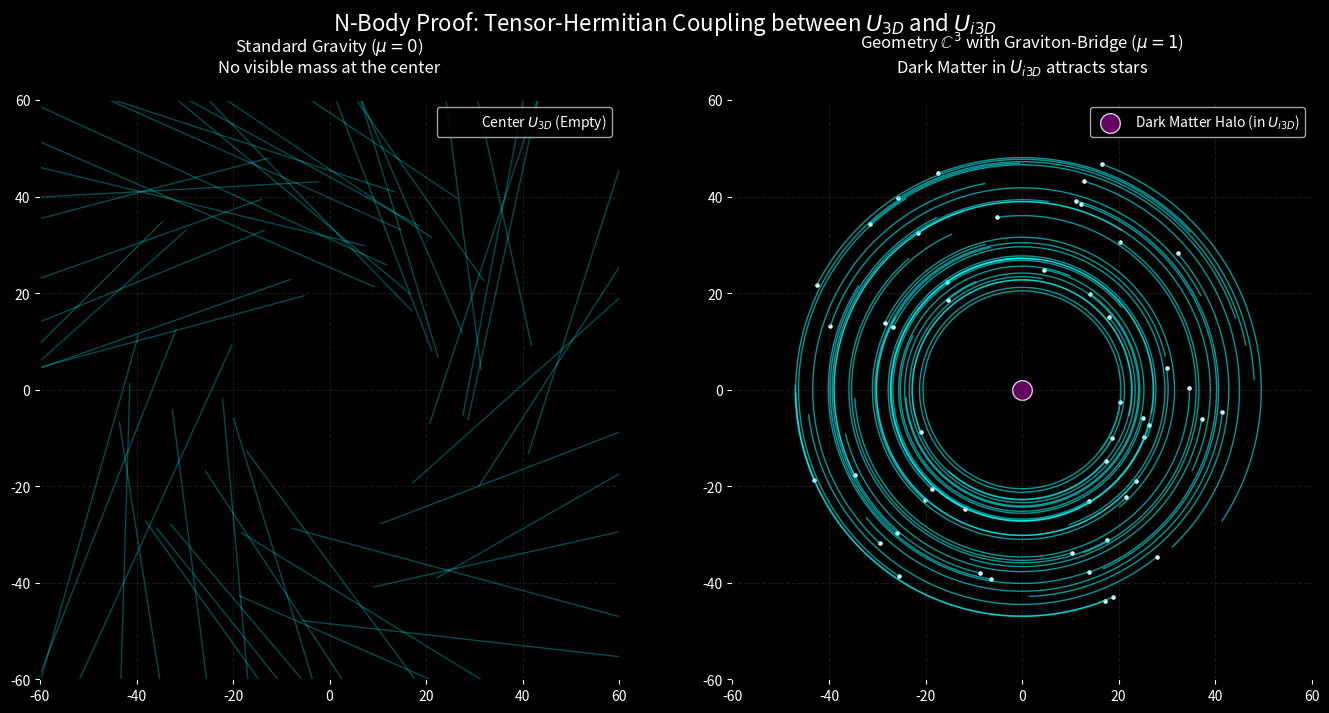

Write Python code to recreate this figure.
# -*- coding: utf-8 -*-
"""
Created on Tue Sep 29 22:43:46 2026

@author: desti
"""

import numpy as np
import matplotlib.pyplot as plt

G = 1.0              # Gravitational constant (simplified)
M_dark = 1000.0      # Mass of dark matter (located in U_i3D)
N_stars = 50         # Number of baryonic stars (in U_3D)
dt = 0.01            # Time step
steps = 2000         # Number of iterations

def initialize_stars():
    """Generates a disk of stars in U_3D with tangential velocity"""
    theta = np.random.uniform(0, 2*np.pi, N_stars)
    r = np.random.uniform(20, 50, N_stars)
    
    # Initial positions (x, y) in the real plane U_3D
    x = r * np.cos(theta)
    y = r * np.sin(theta)
    
    # Initial velocities (for a perfect circular orbit if attracted by M_dark)
    # v = sqrt(G * M / r)
    v_mag = np.sqrt(G * M_dark / r)
    vx = -v_mag * np.sin(theta)
    vy = v_mag * np.cos(theta)
    
    return np.column_stack((x, y)), np.column_stack((vx, vy))

def simulate_universe(mu_coupling):
    """
    Simulates the trajectory of the stars.
    mu_coupling = the \mu term of the matrix G(p).
    If mu = 0, the two universes ignore each other.
    If mu > 0, U_i3D attracts U_3D.
    """
    pos, vel = initialize_stars()
    
    # History of positions to plot the orbits
    history_x = np.zeros((steps, N_stars))
    history_y = np.zeros((steps, N_stars))
    
    # Position of the dark mass (0,0) but in the imaginary space U_i3D
    pos_dark = np.array([0.0, 0.0])
    
    for t in range(steps):
        history_x[t, :] = pos[:, 0]
        history_y[t, :] = pos[:, 1]
        
        # Calculation of the force according to the C^3 geometry
        # The acceleration felt by a star in U_3D depends on the mass in U_i3D * mu
        r_vec = pos_dark - pos
        distances = np.linalg.norm(r_vec, axis=1)
        
        # Newton's law modified by the Hermitian Tensor: F = (G * M_dark / r^2) * mu
        acc_mag = (G * M_dark / distances**2) * mu_coupling
        
        # Acceleration vectors
        ax = acc_mag * (r_vec[:, 0] / distances)
        ay = acc_mag * (r_vec[:, 1] / distances)
        
        # Semi-implicit Euler integration (update v then x)
        vel[:, 0] += ax * dt
        vel[:, 1] += ay * dt
        pos[:, 0] += vel[:, 0] * dt
        pos[:, 1] += vel[:, 1] * dt
        
    return history_x, history_y

np.random.seed(42) # To have the same initial positions

# Scenario A: Without the Graviton-Bridge (Classical physics)
hist_x_0, hist_y_0 = simulate_universe(mu_coupling=0.0)

# Scenario B: With the Graviton-Bridge (C^3 model)
hist_x_1, hist_y_1 = simulate_universe(mu_coupling=1.0)


fig, (ax1, ax2) = plt.subplots(1, 2, figsize=(14, 7), facecolor='black')
fig.suptitle("N-Body Proof: Tensor-Hermitian Coupling between $U_{3D}$ and $U_{i3D}$", 
             color='white', fontsize=16)

def configure_axis(ax, title):
    ax.set_facecolor('black')
    ax.set_title(title, color='white', pad=20)
    ax.set_xlim(-60, 60)
    ax.set_ylim(-60, 60)
    ax.tick_params(colors='white')
    ax.grid(True, color='#333333', linestyle='--', alpha=0.5)
    ax.set_aspect('equal')

# Plot 1: mu = 0
configure_axis(ax1, "Standard Gravity ($\mu = 0$)\nNo visible mass at the center")
for i in range(N_stars):
    ax1.plot(hist_x_0[:, i], hist_y_0[:, i], color='cyan', alpha=0.3, linewidth=1)
    ax1.scatter(hist_x_0[-1, i], hist_y_0[-1, i], color='white', s=5)
# Empty center
ax1.scatter(0, 0, color='black', edgecolor='red', s=100, marker='x', label="Center $U_{3D}$ (Empty)")
ax1.legend(loc='upper right', facecolor='black', labelcolor='white')

# Plot 2: mu = 1
configure_axis(ax2, "Geometry $\mathbb{C}^3$ with Graviton-Bridge ($\mu = 1$)\nDark Matter in $U_{i3D}$ attracts stars")
for i in range(N_stars):
    ax2.plot(hist_x_1[:, i], hist_y_1[:, i], color='cyan', alpha=0.6, linewidth=1)
    ax2.scatter(hist_x_1[-1, i], hist_y_1[-1, i], color='white', s=5)
# Dark mass (represented in purple because it's in the other universe)
ax2.scatter(0, 0, color='purple', s=200, alpha=0.8, edgecolors='white', 
            label="Dark Matter Halo (in $U_{i3D}$)")
ax2.legend(loc='upper right', facecolor='black', labelcolor='white')

plt.tight_layout()
plt.savefig("graviton_bridge_proof.png", dpi=300, facecolor='black')
plt.show()
